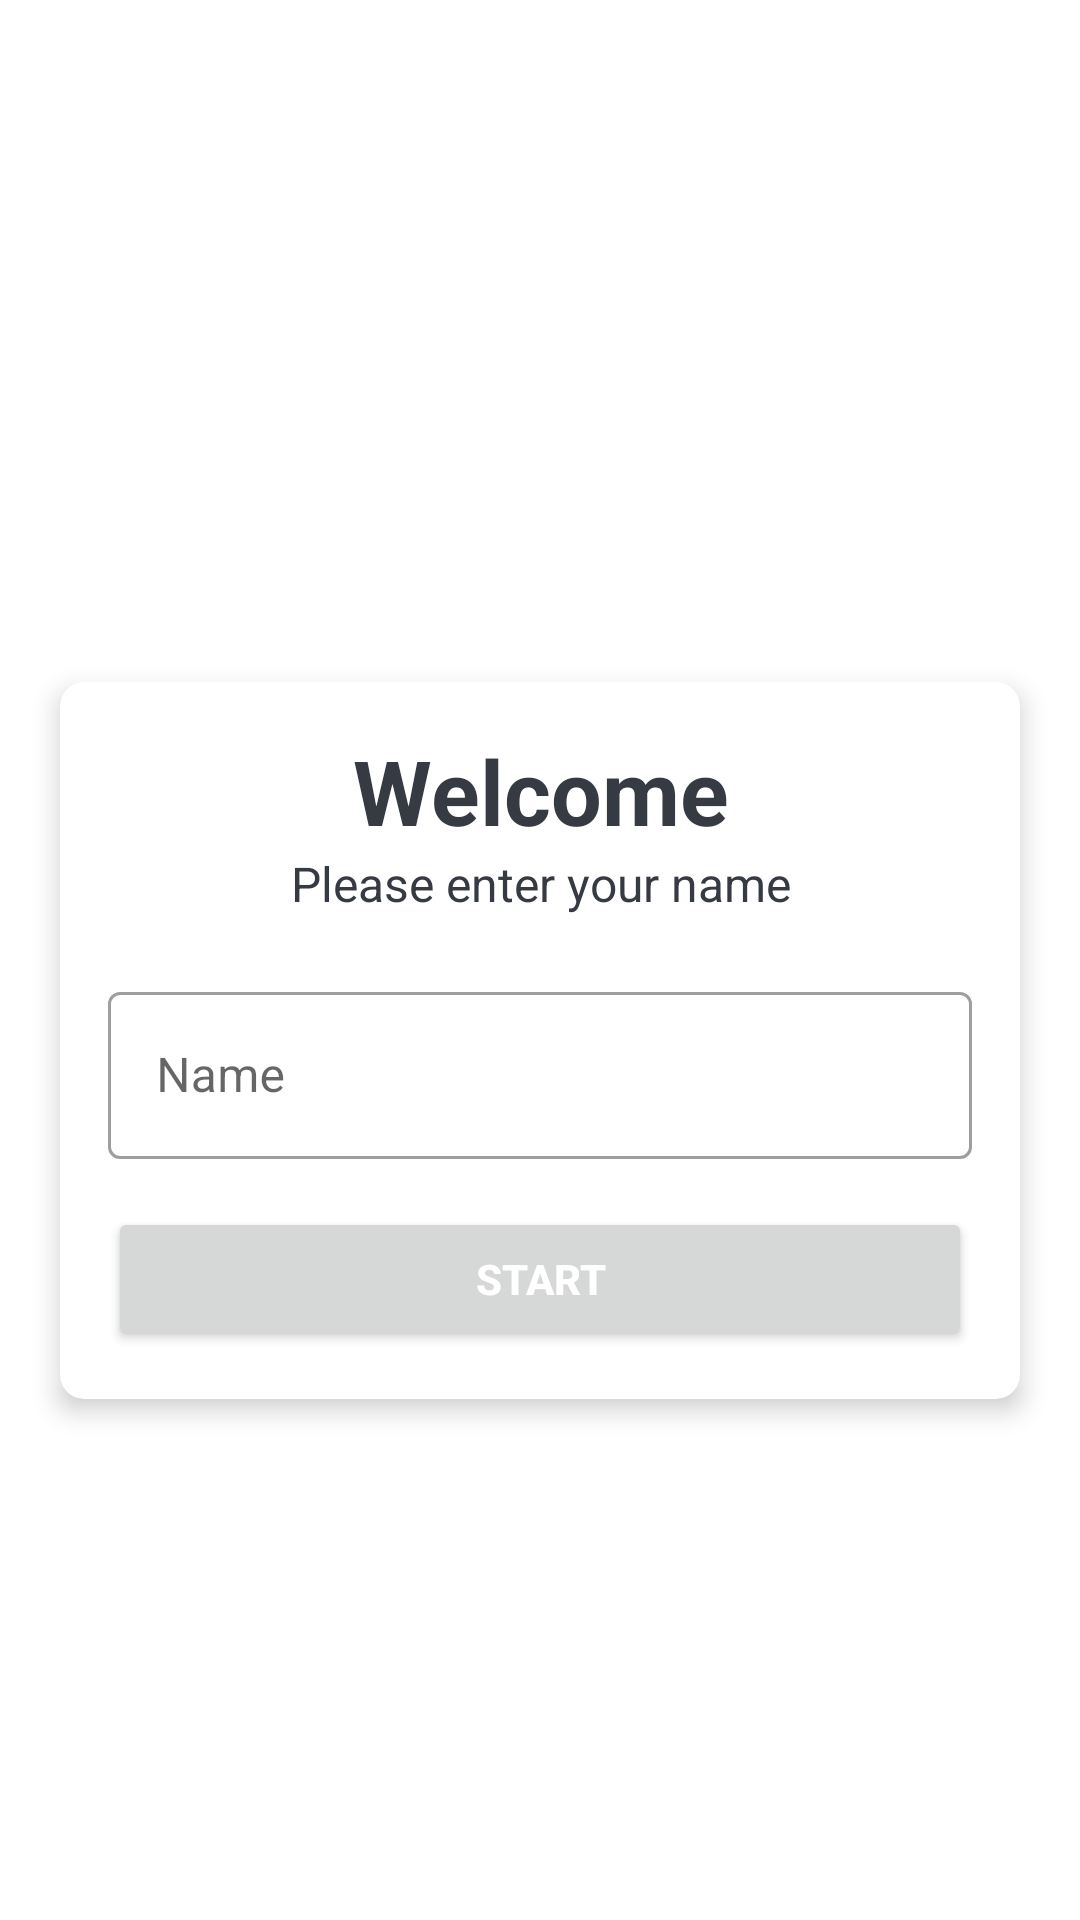

Write the Android layout XML for this screen, with the resource values it uses.
<!-- AndroidManifest.xml: application theme Theme.LetsGo -->
<!-- res/layout/activity_main.xml -->
<?xml version="1.0" encoding="utf-8"?>
<LinearLayout xmlns:android="http://schemas.android.com/apk/res/android"
    xmlns:app="http://schemas.android.com/apk/res-auto"
    xmlns:tools="http://schemas.android.com/tools"
    android:layout_width="match_parent"
    android:layout_height="match_parent"
    android:gravity="center"
    android:orientation="vertical"
    android:background="@drawable/ic_bg"
    tools:context=".MainActivity">

    <TextView
        android:id="@+id/quizapp"
        android:layout_width="match_parent"
        android:layout_height="wrap_content"
        android:layout_marginBottom="20dp"
        android:textSize="25sp"
        android:textStyle="bold"
        android:textColor="@color/white"
        android:gravity="center"
        android:text="QuizApp" />

    <androidx.cardview.widget.CardView
        android:layout_width="match_parent"
        android:layout_height="wrap_content"
        android:layout_marginStart="20dp"
        android:layout_marginEnd="20dp"
        android:background="@color/white"
        app:cardCornerRadius="8dp"
        app:cardElevation="5dp">

        <LinearLayout
            android:layout_width="match_parent"
            android:layout_height="wrap_content"
            android:orientation="vertical"
            android:padding="16dp">

            <TextView
                android:layout_width="match_parent"
                android:layout_height="wrap_content"
                android:gravity="center"
                android:text="Welcome"
                android:textColor="#363A43"
                android:textSize="30sp"
                android:textStyle="bold"/>

            <TextView
                android:layout_width="match_parent"
                android:layout_height="wrap_content"
                android:gravity="center"
                android:text="Please enter your name"
                android:textColor="#363A43"
                android:textSize="16sp"/>

            <com.google.android.material.textfield.TextInputLayout
                android:layout_width="match_parent"
                android:layout_height="wrap_content"
                android:layout_marginTop="20dp"
                style="@style/Widget.MaterialComponents.TextInputLayout.OutlinedBox"
                >
                <androidx.appcompat.widget.AppCompatEditText
                    android:id="@+id/et_name"
                    android:layout_width="match_parent"
                    android:layout_height="wrap_content"
                    android:hint="Name"
                    />
            </com.google.android.material.textfield.TextInputLayout>

            <Button
                android:id="@+id/btn_start"
                android:layout_width="match_parent"
                android:layout_height="wrap_content"
                android:layout_marginTop="16dp"
                android:text="Start"
                android:textColor="@color/white"
                android:textStyle="bold"
                >
            </Button>

        </LinearLayout>


    </androidx.cardview.widget.CardView>


</LinearLayout>
<!-- resources referenced by this layout -->
<resources>
  <color name="white">#FFFFFFFF</color>
  <style name="Theme.LetsGo" parent="Theme.MaterialComponents.DayNight.DarkActionBar">
          
          <item name="colorPrimary">@color/purple_500</item>
          <item name="colorPrimaryVariant">@color/purple_700</item>
          <item name="colorOnPrimary">@color/white</item>
          
          <item name="colorSecondary">@color/teal_200</item>
          <item name="colorSecondaryVariant">@color/teal_700</item>
          <item name="colorOnSecondary">@color/black</item>
          
          <item name="android:statusBarColor">?attr/colorPrimaryVariant</item>
          
          <item name="windowNoTitle">false</item>
          <item name="windowActionBar">true</item>
      </style>
  <color name="purple_500">#FF6200EE</color>
  <color name="purple_700">#FF3700B3</color>
  <color name="teal_200">#FF03DAC5</color>
  <color name="teal_700">#FF018786</color>
  <color name="black">#FF000000</color>
</resources>
